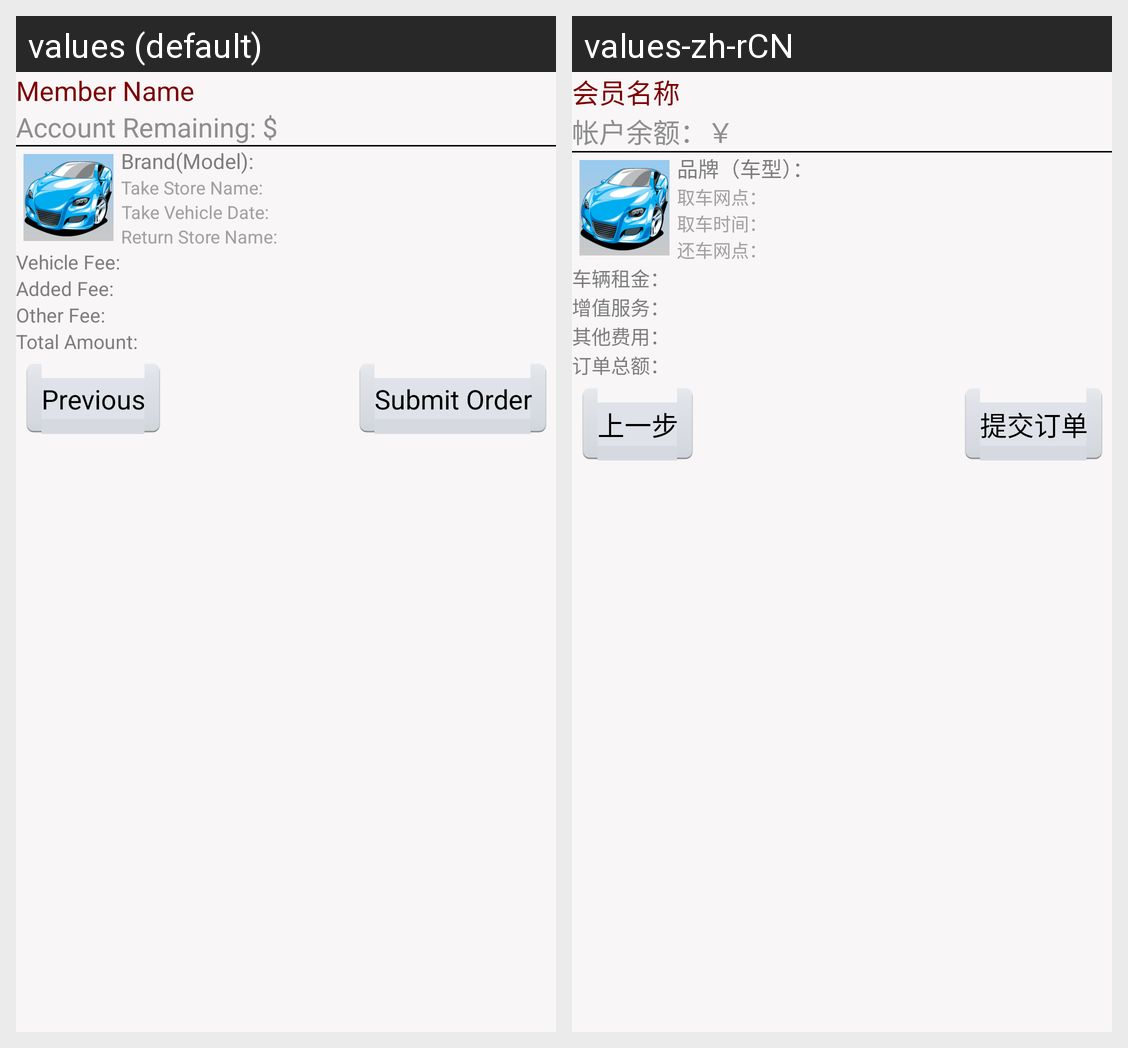

This grid shows one Android layout under two languages. Give, for every string resource on the screen, its name, the default text and each shown locale's text.
Android screen res/layout/order_check_layout.xml rendered under 2 locales, left to right: values (default), values-zh-rCN. Device: Nexus 5 (rendered at 1080×1920; each locale shown at half size, 540×960, under a caption strip naming it); theme AppTheme.
Strings drawn on this screen, with the default value and each locale's value (text and hints the layout hard-codes, and strings that could not be matched under every locale, appear in the picture but are not listed):

member_name_label
  values: Member Name
  values-zh-rCN: 会员名称

order_check_remaining_label
  values: Account Remaining: $
  values-zh-rCN: 帐户余额：￥

order_check_brand_model_label
  values: Brand(Model):
  values-zh-rCN: 品牌（车型）：

order_check_take_store_name_label
  values: Take Store Name:
  values-zh-rCN: 取车网点：

order_check_take_vehicle_date_label
  values: Take Vehicle Date:
  values-zh-rCN: 取车时间：

order_check_return_store_name_label
  values: Return Store Name:
  values-zh-rCN: 还车网点：

order_check_vehicle_fee_label
  values: Vehicle Fee:
  values-zh-rCN: 车辆租金：

order_check_added_fee_label
  values: Added Fee:
  values-zh-rCN: 增值服务：

order_check_other_fee_label
  values: Other Fee:
  values-zh-rCN: 其他费用：

order_check_total_amount_label
  values: Total Amount:
  values-zh-rCN: 订单总额：

previous_label
  values: Previous
  values-zh-rCN: 上一步

submit_order_label
  values: Submit Order
  values-zh-rCN: 提交订单
